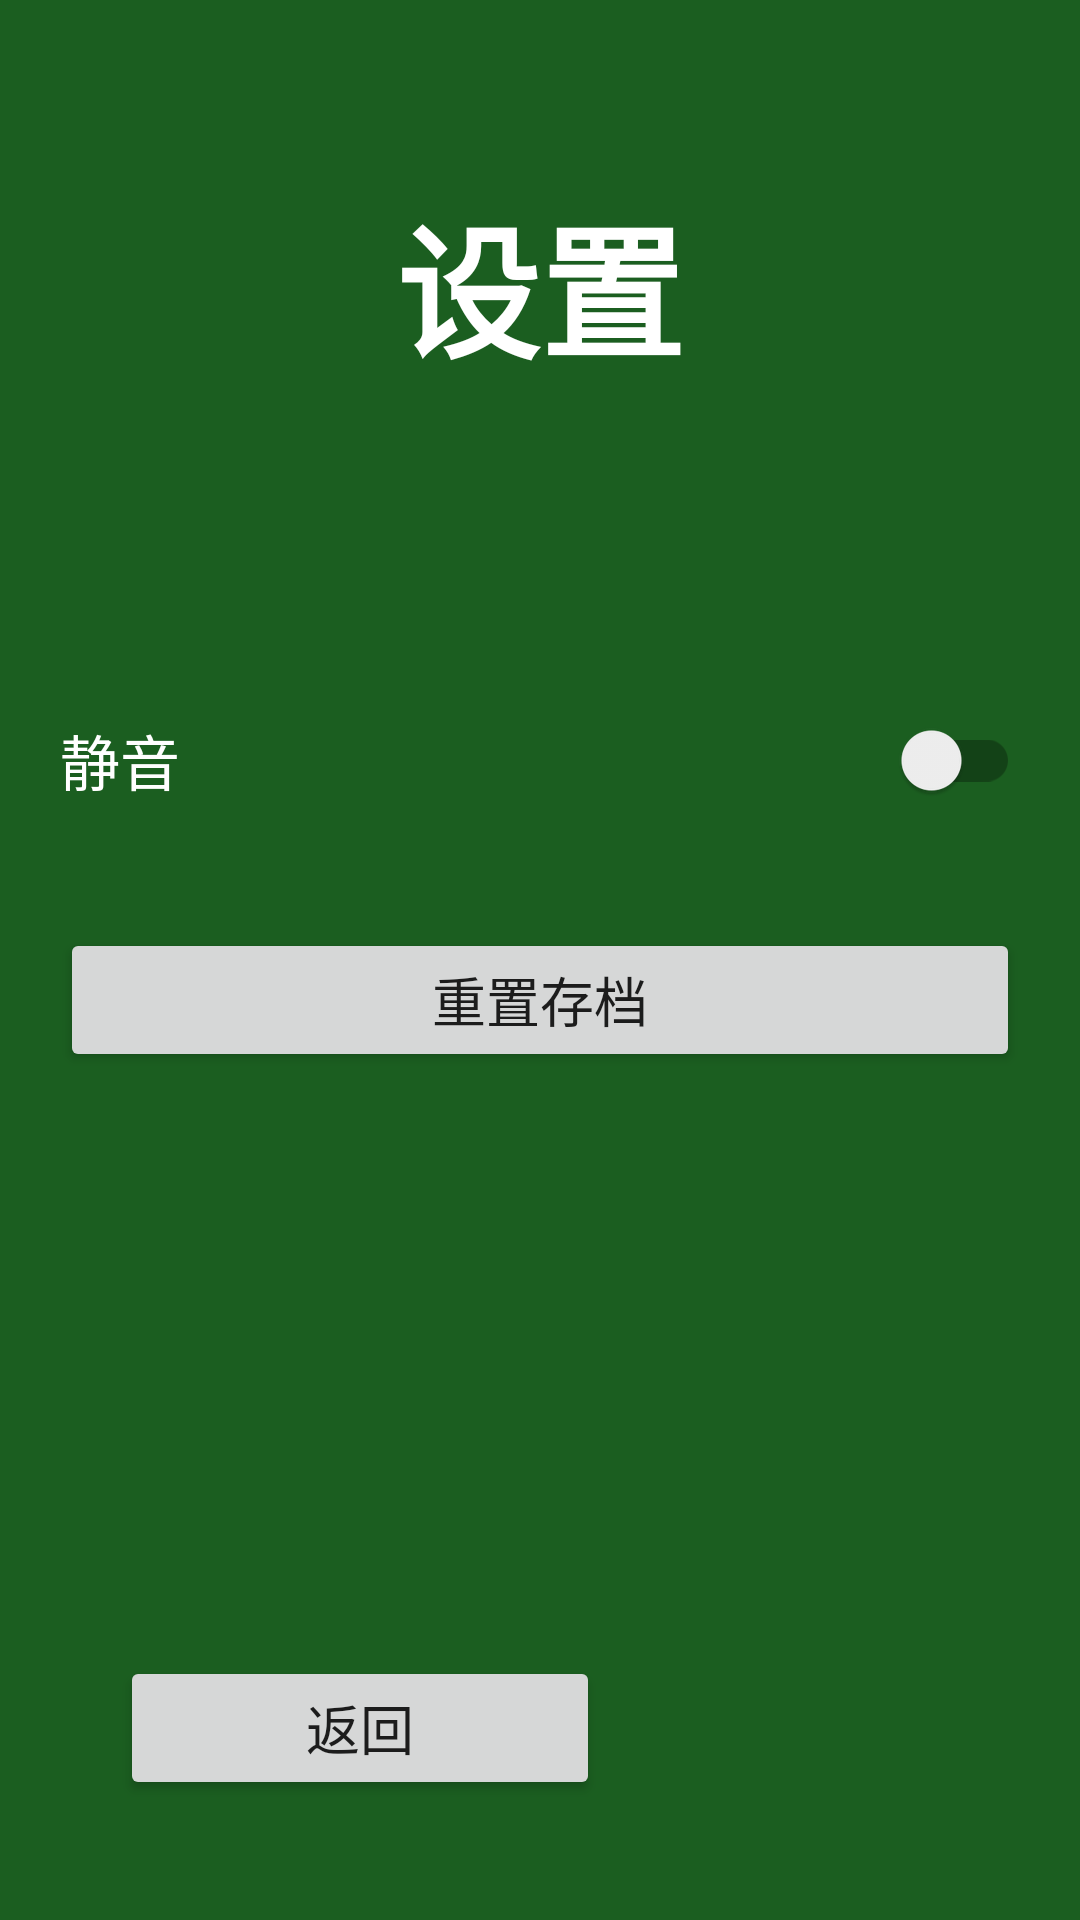

Layout XML and referenced resources for this Android screen:
<!-- AndroidManifest.xml: activity theme Theme.Zombies.Fullscreen -->
<!-- res/layout/activity_settings.xml -->
<?xml version="1.0" encoding="utf-8"?>
<androidx.constraintlayout.widget.ConstraintLayout
    xmlns:android="http://schemas.android.com/apk/res/android"
    xmlns:app="http://schemas.android.com/apk/res-auto"
    android:layout_width="match_parent"
    android:layout_height="match_parent"
    android:background="@color/menu_bg">

    <TextView
        android:id="@+id/tvTitle"
        android:layout_width="wrap_content"
        android:layout_height="wrap_content"
        android:text="@string/menu_settings"
        android:textColor="@android:color/white"
        android:textSize="48sp"
        android:textStyle="bold"
        app:layout_constraintTop_toTopOf="parent"
        app:layout_constraintStart_toStartOf="parent"
        app:layout_constraintEnd_toEndOf="parent"
        android:layout_marginTop="60dp" />

    <LinearLayout
        android:id="@+id/settingsBox"
        android:layout_width="wrap_content"
        android:layout_height="wrap_content"
        android:orientation="vertical"
        android:gravity="center"
        app:layout_constraintTop_toTopOf="parent"
        app:layout_constraintBottom_toBottomOf="parent"
        app:layout_constraintStart_toStartOf="parent"
        app:layout_constraintEnd_toEndOf="parent">

        <androidx.appcompat.widget.SwitchCompat
            android:id="@+id/swMute"
            android:layout_width="320dp"
            android:layout_height="wrap_content"
            android:text="@string/setting_mute"
            android:textColor="@android:color/white"
            android:textSize="20sp"
            android:layout_marginBottom="32dp" />

        <Button
            android:id="@+id/btnResetProgress"
            android:layout_width="320dp"
            android:layout_height="wrap_content"
            android:text="@string/setting_reset"
            android:textSize="18sp" />

        <TextView
            android:id="@+id/tvStats"
            android:layout_width="wrap_content"
            android:layout_height="wrap_content"
            android:layout_marginTop="32dp"
            android:textColor="@android:color/white"
            android:textSize="16sp" />
    </LinearLayout>

    <Button
        android:id="@+id/btnBack"
        android:layout_width="160dp"
        android:layout_height="wrap_content"
        android:text="@string/back"
        android:textSize="18sp"
        app:layout_constraintBottom_toBottomOf="parent"
        app:layout_constraintStart_toStartOf="parent"
        android:layout_marginStart="40dp"
        android:layout_marginBottom="40dp" />

</androidx.constraintlayout.widget.ConstraintLayout>
<!-- resources referenced by this layout -->
<resources>
  <color name="menu_bg">#1B5E20</color>
  <string name="back">返回</string>
  <string name="menu_settings">设置</string>
  <string name="setting_mute">静音</string>
  <string name="setting_reset">重置存档</string>
  <style name="Theme.Zombies.Fullscreen" parent="Theme.Zombies">
          <item name="android:windowFullscreen">true</item>
          <item name="android:windowNoTitle">true</item>
          <item name="android:windowActionBar">false</item>
          <item name="android:windowTranslucentStatus" tools:targetApi="19">true</item>
          <item name="android:windowTranslucentNavigation">true</item>
      </style>
  <style name="Theme.Zombies" parent="Theme.MaterialComponents.DayNight.NoActionBar">
          <item name="colorPrimary">@color/primary</item>
          <item name="colorPrimaryDark">@color/primary_dark</item>
          <item name="colorAccent">@color/accent</item>
      </style>
  <color name="primary">#388E3C</color>
  <color name="primary_dark">#1B5E20</color>
  <color name="accent">#FFC107</color>
</resources>
